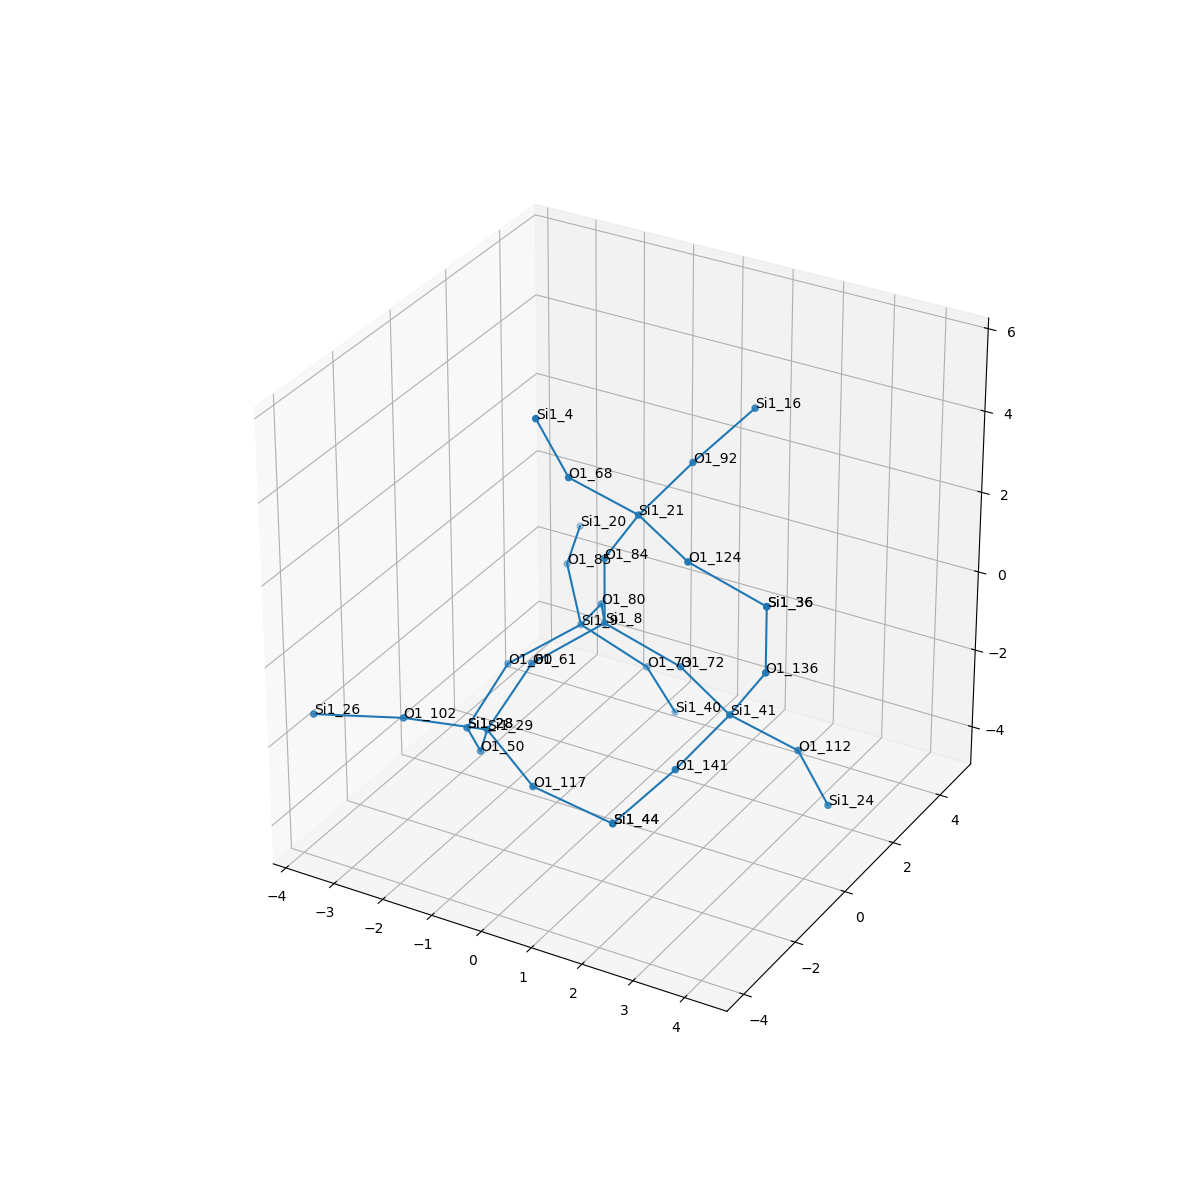

The table this chart was drawn from, first rows:
, neighbor_num, isite, atom, x, y, z, front_index
0, 0, 8, Si1, 0.0, 0.0, 0.0, 
1, 1, 80, O1, -0.7612, 1.313, -0.535, 0.0
2, 1, 61, O1, -0.7619, -1.316, -0.5333, 0.0
3, 1, 72, O1, 1.516, 0.0, -0.5396, 0.0
4, 1, 84, O1, 5.551115123125783e-17, 6.938893903907228e-17, 1.609, 0.0
5, 2, 9, Si1, -1.56, 2.009, -1.747, 1.0
6, 2, 29, Si1, -1.106, -2.348, -1.718, 2.0
7, 2, 41, Si1, 2.894, -0.8018, -0.7549, 3.0
8, 2, 21, Si1, 0.7584, -0.1558, 3.021, 4.0
9, 3, 73, O1, -0.5099, 2.609, -2.808, 5.0
10, 3, 60, O1, -2.493, 0.9143, -2.472, 5.0
11, 3, 85, O1, -2.481, 3.195, -1.169, 5.0
12, 3, 117, O1, 0.2316, -3.123, -2.166, 6.0
13, 3, 102, O1, -2.193, -3.417, -1.196, 6.0
14, 3, 50, O1, -1.707, -1.544, -2.976, 6.0
15, 3, 141, O1, 2.581, -2.261, -1.358, 7.0
16, 3, 136, O1, 3.652, -0.9576, 0.6573, 7.0
17, 3, 112, O1, 3.835, 0.01277, -1.777, 7.0
18, 3, 92, O1, 1.072, 1.303, 3.625, 8.0
19, 3, 124, O1, 2.136, -0.9576, 2.806, 8.0
20, 3, 68, O1, -0.1824, -0.9704, 4.043, 8.0
21, 4, 40, Si1, -0.2409, 3.236, -4.265, 9.0
22, 4, 28, Si1, -2.663, -0.3427, -3.461, 10.0
23, 4, 20, Si1, -3.021, 4.712, -1.211, 11.0
24, 4, 44, Si1, 1.813, -3.133, -2.471, 12.0
25, 4, 26, Si1, -3.688, -4.003, -1.316, 13.0
26, 4, 28, Si1, -2.663, -0.3427, -3.461, 14.0
27, 4, 44, Si1, 1.813, -3.133, -2.471, 15.0
28, 4, 36, Si1, 3.652, -0.9576, 2.266, 16.0
29, 4, 24, Si1, 4.235, 0.4453, -3.275, 17.0
30, 4, 16, Si1, 1.84, 2.176, 4.737, 18.0
31, 4, 36, Si1, 3.652, -0.9576, 2.266, 19.0
32, 4, 4, Si1, -0.5827, -1.403, 5.541, 20.0
